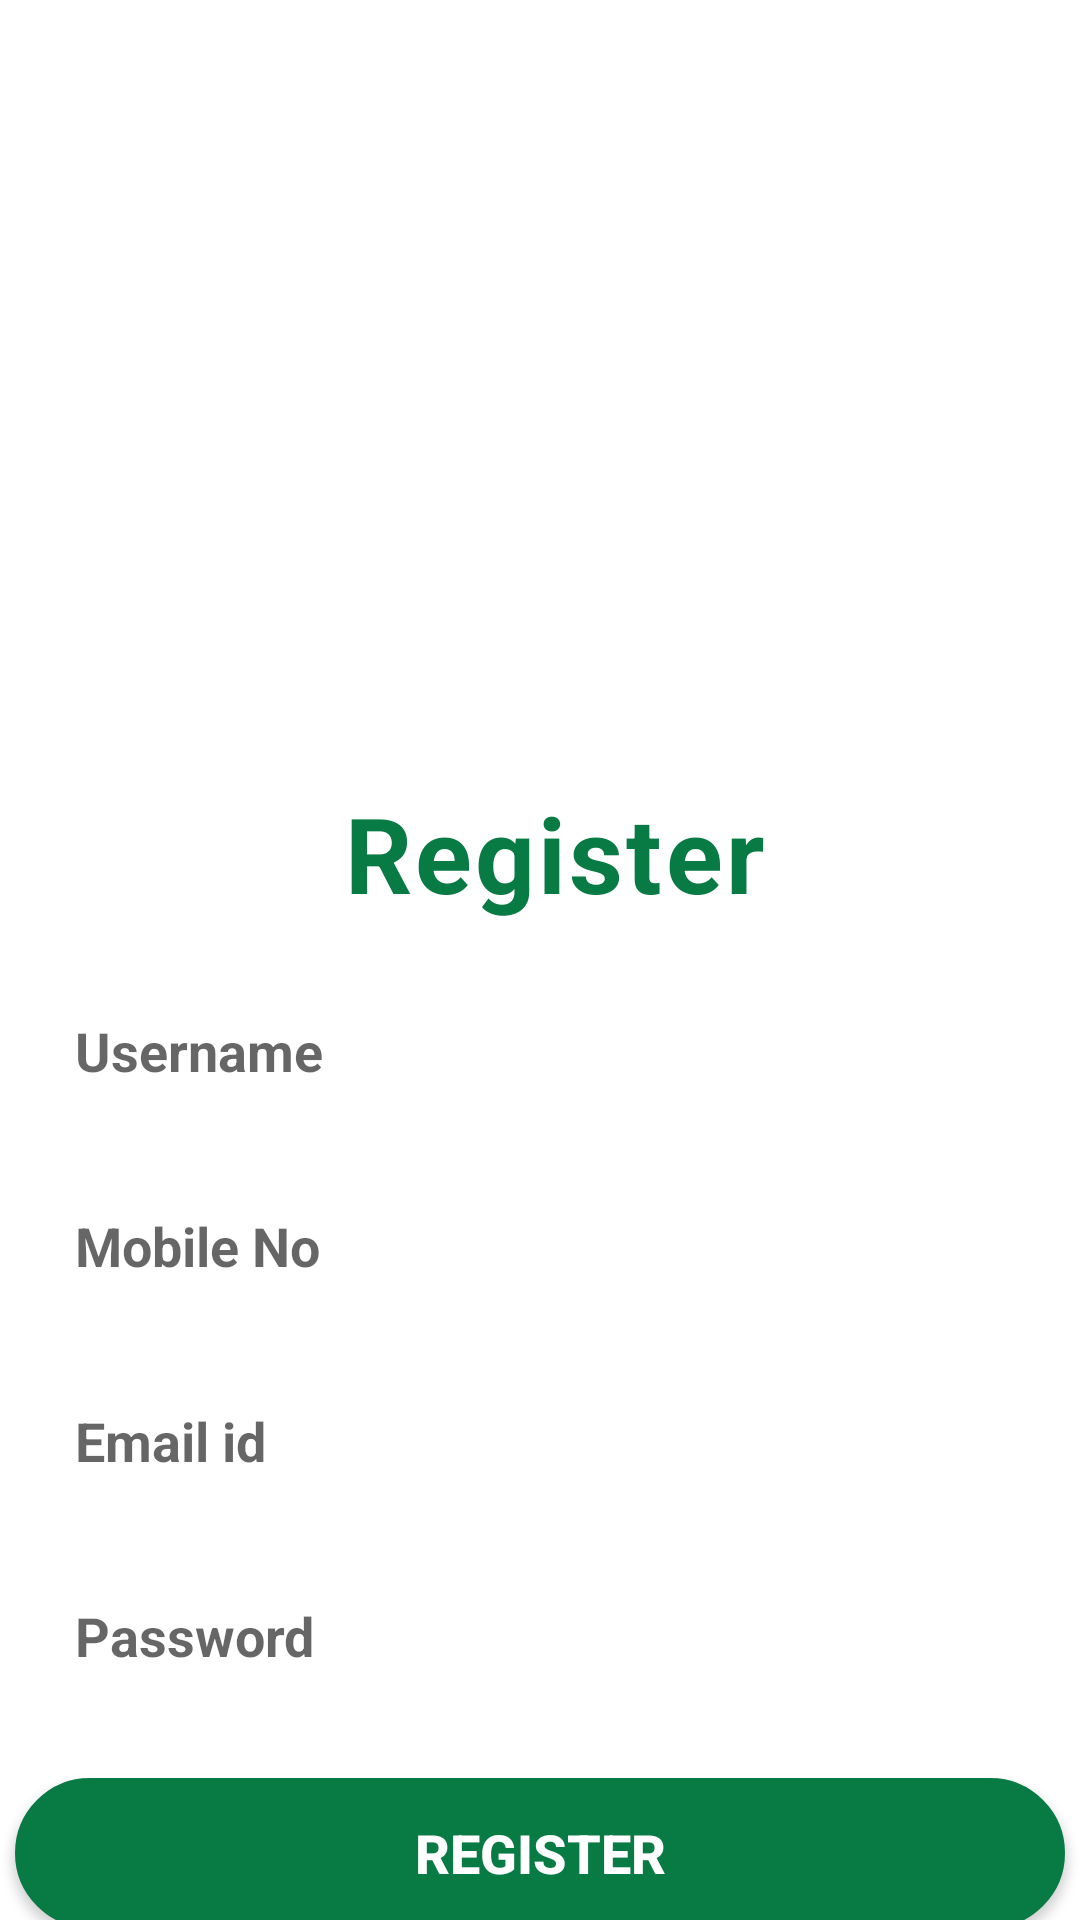

This screen was rendered from an Android layout file. Write that file and the resources it references.
<!-- AndroidManifest.xml: application theme Theme.Croppredictionapp -->
<!-- res/layout/activity_register.xml -->
<?xml version="1.0" encoding="utf-8"?>
<LinearLayout xmlns:android="http://schemas.android.com/apk/res/android"
    xmlns:app="http://schemas.android.com/apk/res-auto"
    xmlns:tools="http://schemas.android.com/tools"
    android:layout_width="match_parent"
    android:layout_height="match_parent"
    android:orientation="vertical"
    android:gravity="center_horizontal"
    tools:context=".register">

    <ImageView
        android:layout_width="500dp"
        android:layout_height="261dp"
        android:src="@drawable/logo" />

    <TextView
        android:layout_width="wrap_content"
        android:layout_height="wrap_content"
        android:letterSpacing="0.03"
        android:text=" Register"
        android:textColor="@color/colorprimay"
        android:textSize="35dp"
        android:textStyle="bold" />

    <EditText
        android:id="@+id/edusername"
        android:layout_width="350dp"
        android:layout_height="45dp"
        android:background="@drawable/forget"
        android:hint="Username"
        android:inputType="text"
        android:textColor="@color/colorprimay"
        android:textStyle="bold"
        android:textSize="18dp"
        android:layout_marginTop="20dp"
        android:paddingLeft="20dp"/>

    <EditText
        android:id="@+id/edmobileno"
        android:layout_width="350dp"
        android:layout_height="45dp"
        android:background="@drawable/forget"
        android:hint="Mobile No"
        android:textColor="@color/colorprimay"
        android:textStyle="bold"
        android:inputType="number"
        android:textSize="18dp"
        android:layout_marginTop="20dp"
        android:paddingLeft="20dp"/>

    <EditText
        android:id="@+id/edemail"
        android:layout_width="350dp"
        android:layout_height="45dp"
        android:background="@drawable/forget"
        android:hint="Email id"
        android:inputType="textEmailAddress"
        android:textColor="@color/colorprimay"
        android:textStyle="bold"
        android:textSize="18dp"
        android:layout_marginTop="20dp"
        android:paddingLeft="20dp"/>


    <EditText
        android:id="@+id/edpassword"
        android:layout_width="350dp"
        android:layout_height="45dp"
        android:background="@drawable/forget"
        android:hint="Password"
        android:inputType="textPassword"
        android:textColor="@color/colorprimay"
        android:textStyle="bold"
        android:textSize="18dp"
        android:layout_marginTop="20dp"
        android:paddingLeft="20dp"/>

    <androidx.appcompat.widget.AppCompatButton
        android:id="@+id/btnregister"
        android:layout_width="350dp"
        android:layout_height="50dp"
        android:background="@drawable/button"
        android:text="Register"
        android:textSize="18dp"
        android:textStyle="bold"
        android:textColor="#FFF"
        android:layout_marginTop="25dp"/>

    <TextView
        android:id="@+id/txtlogin"
        android:layout_width="wrap_content"
        android:layout_height="wrap_content"
        android:text="Already have an account? Sign In"
        android:textColor="@color/colorprimay"
        android:textStyle="bold"
        android:textSize="18dp"
        android:layout_marginTop="15dp"/>

</LinearLayout>
<!-- resources referenced by this layout -->
<resources>
  <color name="colorprimay">#087A44</color>
  <!-- drawable button (drawable) -->
  <shape xmlns:android="http://schemas.android.com/apk/res/android">
      <solid android:color="@color/colorprimay" />
      <stroke android:width="1dp" android:color="@color/colorprimay" />
      <padding android:left="10dp" android:top="10dp" android:right="10dp" android:bottom="10dp" />
      <corners android:radius="40dp" />
  </shape>
  <style name="Theme.Croppredictionapp" parent="Theme.MaterialComponents.DayNight.DarkActionBar">
          
          <item name="colorPrimary">@color/colorprimay</item>
          <item name="colorPrimaryVariant">@color/teal_700</item>
          <item name="colorOnPrimary">@color/white</item>
          
          <item name="colorSecondary">@color/teal_200</item>
          <item name="colorSecondaryVariant">@color/teal_700</item>
          <item name="colorOnSecondary">@color/black</item>
          
          <item name="android:statusBarColor">?attr/colorPrimaryVariant</item>
          
      </style>
  <color name="teal_700">#FF018786</color>
  <color name="white">#FFFFFFFF</color>
  <color name="teal_200">#FF03DAC5</color>
  <color name="black">#FF000000</color>
</resources>
